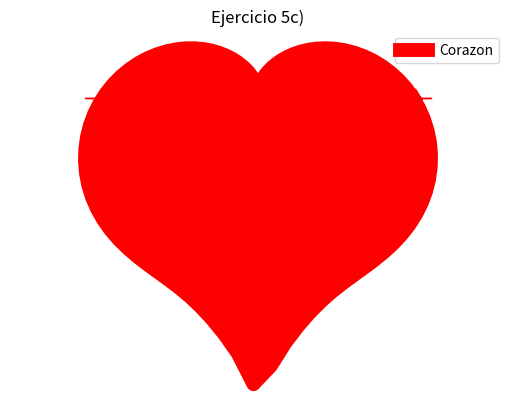

Write Python code to recreate this figure.
# [redacted]
#tarea 5
#5c


import matplotlib.pyplot as plt
import numpy as np
import math

k=np.linspace(0,2*np.pi,100)
r=2-2*np.sin(k)+np.sin(k)*(np.sqrt(np.absolute(np.cos(k))))/(np.sin(k)+1.4)
x=r*np.cos(k)
y=r*np.sin(k)
plt.plot(x,y,linewidth=10,color='r',label='Corazon')
plt.legend()
plt.title('Ejercicio 5c)')
plt.xlabel('Momentos')
plt.ylabel('Dias')
plt.fill_between(x,y,color='r')
plt.axis('equal')
plt.axis('off')
plt.grid(True)
plt.show()
